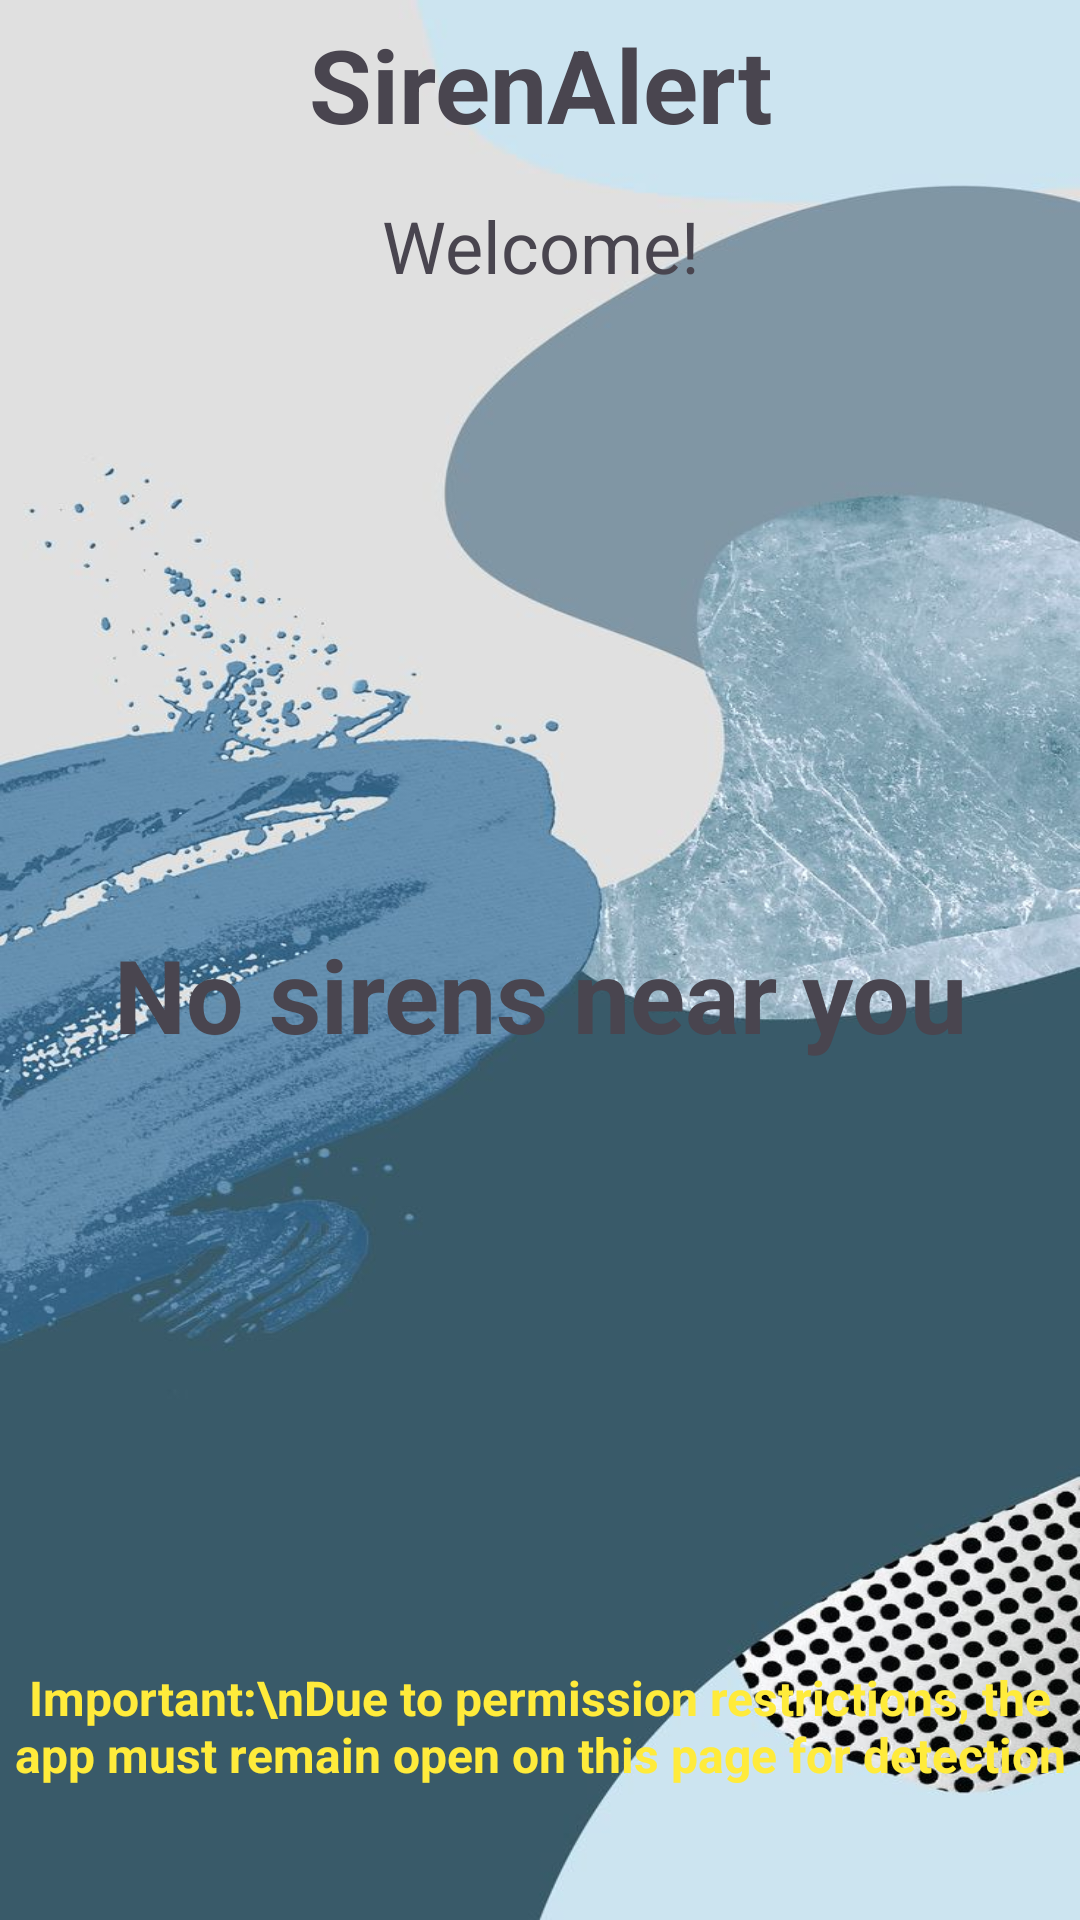

Layout XML and referenced resources for this Android screen:
<!-- AndroidManifest.xml: application theme Theme.SirenAlert -->
<!-- res/layout/activity_main.xml -->
<?xml version="1.0" encoding="utf-8"?>
<androidx.constraintlayout.widget.ConstraintLayout xmlns:android="http://schemas.android.com/apk/res/android"
    xmlns:app="http://schemas.android.com/apk/res-auto"
    xmlns:tools="http://schemas.android.com/tools"
    android:background="@drawable/blue_background"
    android:id="@+id/main"
    android:layout_width="match_parent"
    android:layout_height="match_parent"
    tools:context=".MainActivity">

    <LinearLayout
        android:layout_width="match_parent"
        android:layout_height="match_parent"
        android:orientation="vertical"
        app:layout_constraintStart_toStartOf="parent"
        tools:layout_editor_absoluteY="1dp">

        <TextView
            android:id="@+id/titleID"
            android:layout_width="match_parent"
            android:layout_height="56dp"
            android:gravity="center"
            android:text="SirenAlert"
            android:textAlignment="center"
            android:textSize="34sp"
            android:textStyle="bold" />

        <TextView
            android:id="@+id/welcomeID"
            android:layout_width="match_parent"
            android:layout_height="52dp"
            android:gravity="center"
            android:text="Welcome!"
            android:textAlignment="center"
            android:textSize="24sp" />

        <TextView
            android:id="@+id/mainStatusTextID"
            android:layout_width="match_parent"
            android:layout_height="447dp"
            android:layout_marginStart="20dp"
            android:layout_marginEnd="20dp"
            android:background="@drawable/status_square"
            android:backgroundTint="#4CAF50"
            android:gravity="center"
            android:text="No sirens near you"
            android:textAlignment="center"
            android:textSize="34sp"
            android:textStyle="bold" />

        <TextView
            android:id="@+id/blankSpace1ID"
            android:layout_width="match_parent"
            android:layout_height="81dp"
            android:text="Important:\nDue to permission restrictions, the app must remain open on this page for detection"
            android:textAlignment="center"
            android:textColor="#FFEB3B"
            android:textSize="16sp"
            android:textStyle="bold" />

        <Button
            android:id="@+id/mainHearSirenButtonID"
            android:layout_width="match_parent"
            android:layout_height="wrap_content"
            android:layout_marginStart="30dp"
            android:layout_marginEnd="30dp"
            android:backgroundTint="#FF5722"
            android:text="I hear a siren!"
            android:textSize="24sp" />

        <TextView
            android:id="@+id/blankSpace2ID"
            android:layout_width="match_parent"
            android:layout_height="wrap_content" />

        <Button
            android:id="@+id/mainPermissionsButtonID"
            android:layout_width="match_parent"
            android:layout_height="wrap_content"
            android:layout_marginStart="30dp"
            android:layout_marginEnd="30dp"
            android:backgroundTint="#00BCD4"
            android:text="Permissions"
            android:textSize="24sp" />

        <TextView
            android:id="@+id/permWarningTextID"
            android:layout_width="match_parent"
            android:layout_height="62dp"
            android:background="#FDF8F8"
            android:text="WARNING\nThe app doesn't have all the necessary permissions to alert you.\nPlease visit Permissions."
            android:textAlignment="center"
            android:textColor="#BA2216"
            android:visibility="invisible"/>

    </LinearLayout>
</androidx.constraintlayout.widget.ConstraintLayout>
<!-- resources referenced by this layout -->
<resources>
  <!-- drawable blue_background: jpeg bitmap (drawable, 91967 bytes) -->
  <style name="Theme.SirenAlert" parent="Base.Theme.SirenAlert" />
  <style name="Base.Theme.SirenAlert" parent="Theme.Material3.DayNight.NoActionBar">
          
          
      </style>
</resources>
